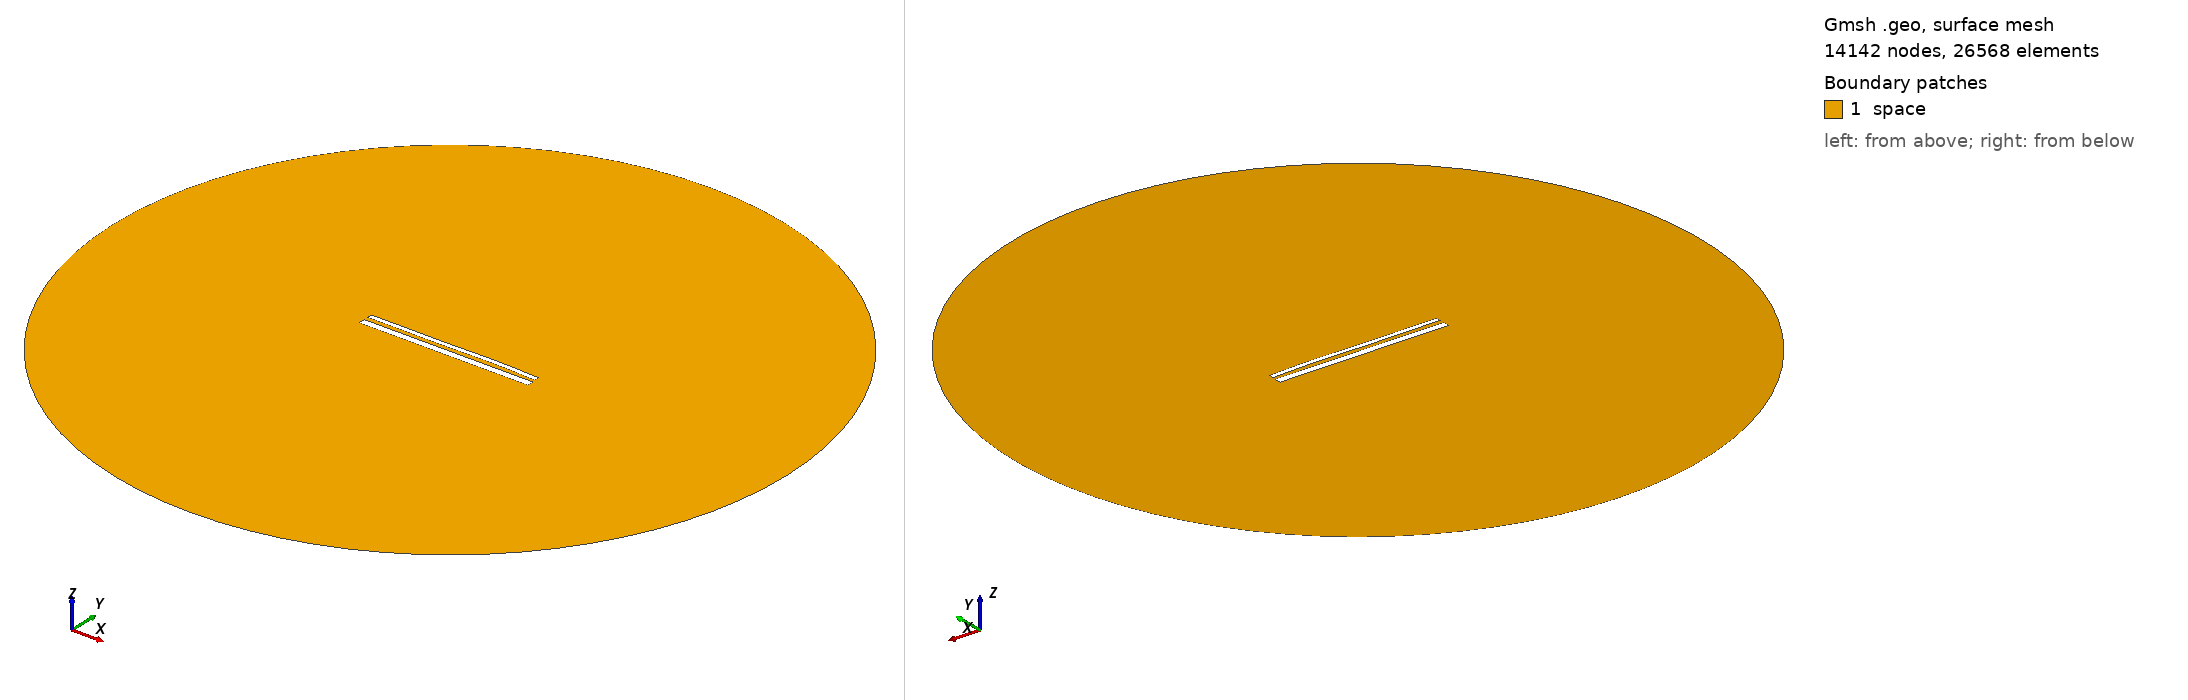

Gmsh geometry script, surface-meshed: 14142 nodes, 26568 surface elements. Boundary patches (legend numbers): 1 space. Left view from above one corner, right view from below the opposite corner. Legend entries are the model's physical surfaces. The drawing asked Gmsh for element sizes between 1% and 20% of the model's largest extent; the script's own settings can give other sizes.

=== 14579.geo (drawn) ===
//---------------------------------------
// Geometry kernel
//---------------------------------------

SetFactory("OpenCASCADE");



//---------------------------------------
// Parameters of the geometry
//---------------------------------------

// Overetch of the upper plate
overetch = 0.5;

// Distance between the plates
distance = 2.25;

// Discretization over the x axis (for the deformation)
nx = 50; 

// Length of the plate
L = 100 - overetch; 

// Number of modes
n = 4; 

// 1st mode coefficient
coeff(1) = -0.075;
beta(1) = 0.596864 * 3.1415926535 / L;

// 2nd mode coefficient
coeff(2) = 0.07499999999999998;
beta(2) = 1.49418 * 3.1415926535 / L;

// 3rd mode coefficient
coeff(3) = -0.15;
beta(3) = 2.50025 * 3.1415926535 / L;

// 4th mode coefficient
coeff(4) = 0.07499999999999998;
beta(4) = 3.49999 * 3.1415926535 / L;



//---------------------------------------
// Upper plate (deformed rectangle)
//---------------------------------------

// Coordiantes of the upper plate
xmin = -50;
xmax = 50 - overetch;

// Height of the upper plate
yheight = 4 - 2 * overetch;

// Indexes of the points
UpperID[] = {};
LowerID[] = {};
LeftID[] = {};
RightID[] = {};

// Point index
p = 1;

// Horizontal edges
For i In {1:nx}
    x = xmin + (i-1)*(xmax - xmin)/(nx-1);

    y_bottom = distance / 2 + overetch;
    For j In {1:n}
        C = (Cosh(beta(j)*L) + Cos(beta(j)*L)) / (Sinh(beta(j)*L) + Sin(beta(j)*L));
        y_bottom  = y_bottom + coeff(j) * (Cosh(beta(j)*(x+50)) - Cos(beta(j)*(x+50)) - C * (Sinh(beta(j)*(x+50)) - Sin(beta(j)*(x+50))));
    EndFor

    y_top = y_bottom + yheight;

    Point(p) = {x, y_top, 0, 1.0};
    UpperID[i] = p;
    p = p + 1;

    Point(p) = {x, y_bottom, 0, 1.0};
    LowerID[i] = p;
    p = p + 1;
EndFor

// Create point lists
UpperPts[] = {}; LowerPts[] = {};
For i In {1:nx}
  UpperPts[] += {UpperID[i]};
  LowerPts[] += {LowerID[i]};
EndFor

// Build splines
Spline(1) = {UpperPts[]};
Spline(2) = {LowerPts[]};
Line(3) = {LowerPts[nx-1], UpperPts[nx-1]};
Line(4) = {LowerPts[0], UpperPts[0]};

// Build the plane surface
Curve Loop(1) = {2, 3, -1, -4};
Plane Surface(1) = {1};



//---------------------------------------
// Lower plate (rectangle)
//---------------------------------------

// Vertices
Point(1001) = {-50, -1, 0, 1.0};
Point(1002) = { 50, -1, 0, 1.0};
Point(1003) = { 50,  -5, 0, 1.0};
Point(1004) = {-50,  -5, 0, 1.0};

// Edges
Line(5) = {1001, 1002};
Line(6) = {1002, 1003};
Line(7) = {1003, 1004};
Line(8) = {1004, 1001};

// Plane surface
Line Loop(2) = {5, 6, 7, 8};
Plane Surface(2) = {2}; 



//---------------------------------------
// Outer (fictious) boundary
//---------------------------------------

// Points
Point(1005) = {0, 0, 0};       // Center
Point(1006) = {200, 0, 0};     // Start point
Point(1007) = {0, 200, 0};     // 90 degrees
Point(1008) = {-200, 0, 0};    // 180 degrees
Point(1009) = {0, -200, 0};    // 270 degrees

// Circle arcs (each needs start, center, end)
Circle(9) = {1006, 1005, 1007};
Circle(10) = {1007, 1005, 1008};
Circle(11) = {1008, 1005, 1009};
Circle(12) = {1009, 1005, 1006};

// Plane surface for the entire domain
Curve Loop(3) = {9, 10, 11, 12};
Surface(3) = {3};

// Subtract the plates from the whole domain to obtain the actual domain where we want to solve the equations
BooleanDifference{ Surface{3}; Delete; }{ Surface{1}; Surface{2}; Delete; }




//---------------------------------------
// Transfinite Lines/Curves
//---------------------------------------

// Set the number of points on the boundaries
r = 7;

// Plates
Transfinite Curve {1, 2} = 50*r Using Progression 1;
Transfinite Curve {3, 4} = 2*r Using Progression 1;
Transfinite Line {5, 7} = 50*r Using Progression 1;
Transfinite Line {6, 8} = 2*r Using Progression 1;

// Outer boundary
Transfinite Line {9, 10, 11, 12} = 20 Using Progression 1;



//---------------------------------------
// Physical groups
//---------------------------------------                

// Physical curves (boundaries)
Physical Line("force_segment", 10) = {2};
Physical Line("upper_plate", 11) = {1, 3, 4};
Physical Line("lower_plate", 12) = {5, 6, 7, 8};
Physical Line("boundary", 20) = {9, 10, 11, 12};

// Physical Surfaces
Physical Surface("space", 30) = {3};



//---------------------------------------
// 6. Generate the Mesh
//---------------------------------------

// 2D mesh generation
Mesh 2;
